Labelled photos from "dataset", an image-classification folder in dilipraj-dev/AI_Based_Smart_Parking_Occupancy_Detection. The possible labels are: occupied, vacant.

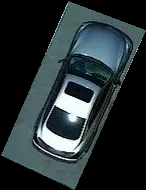
Label: occupied

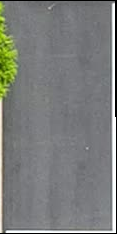
Label: vacant

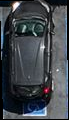
Label: occupied

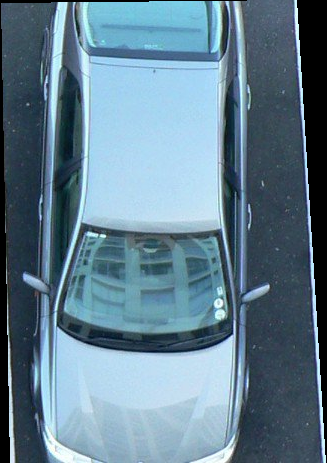
Label: occupied

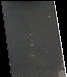
Label: vacant

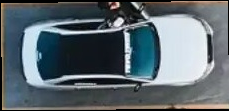
Label: occupied
